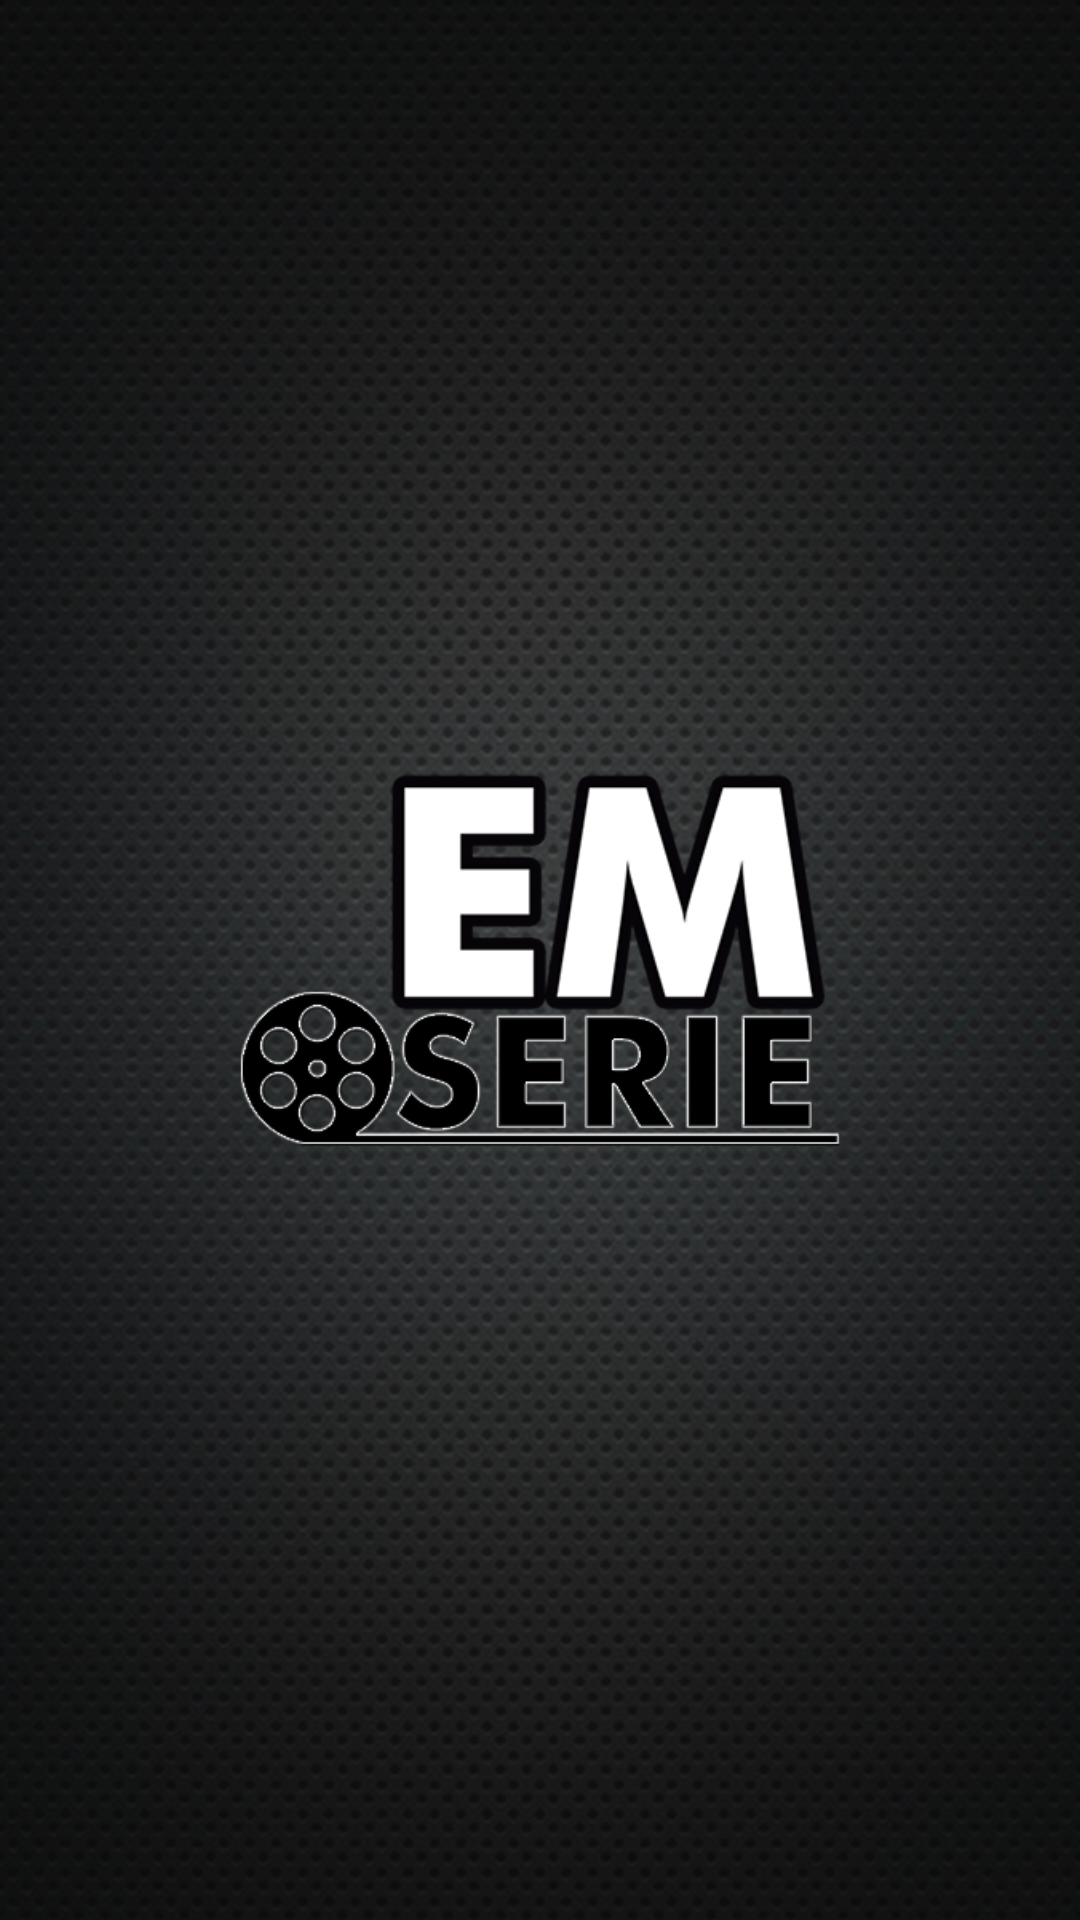

This screen was rendered from an Android layout file. Write that file and the resources it references.
<!-- AndroidManifest.xml: application theme AppTheme -->
<!-- res/layout/activity_main.xml -->
<?xml version="1.0" encoding="utf-8"?>
<FrameLayout xmlns:android="http://schemas.android.com/apk/res/android"
    android:layout_width="fill_parent"
    android:layout_height="fill_parent"
    android:orientation="vertical">

    <ImageView
        android:id="@+id/imageSerie"
        android:layout_width="638dp"
        android:layout_height="710dp"
        android:src="@drawable/splash"
        android:background="#ffffff"
        android:cropToPadding="false"
        android:layout_gravity="center"
        android:padding="14dp" />
</FrameLayout>
<!-- resources referenced by this layout -->
<resources>
  <!-- drawable splash: jpg bitmap (drawable, 383339 bytes) -->
  <style name="AppTheme" parent="Theme.AppCompat.Light.NoActionBar">
          
          <item name="colorPrimary">@color/colorPrimary</item>
          <item name="colorPrimaryDark">@color/colorPrimaryDark</item>
          <item name="colorAccent">@color/design_textinput_error_color_light</item>
          <item name="android:textColorHint">@color/colorHint</item>
          <item name="android:textColorSecondary">@color/colorHint</item>
          <item name="android:colorButtonNormal">@color/buttonColor</item>
          <item name="android:statusBarColor">@color/colorPrimaryDark</item>
      </style>
  <color name="colorPrimary">#000000</color>
  <color name="colorPrimaryDark">#303030</color>
  <color name="colorHint">#ffffff</color>
  <color name="buttonColor">#000000</color>
</resources>
